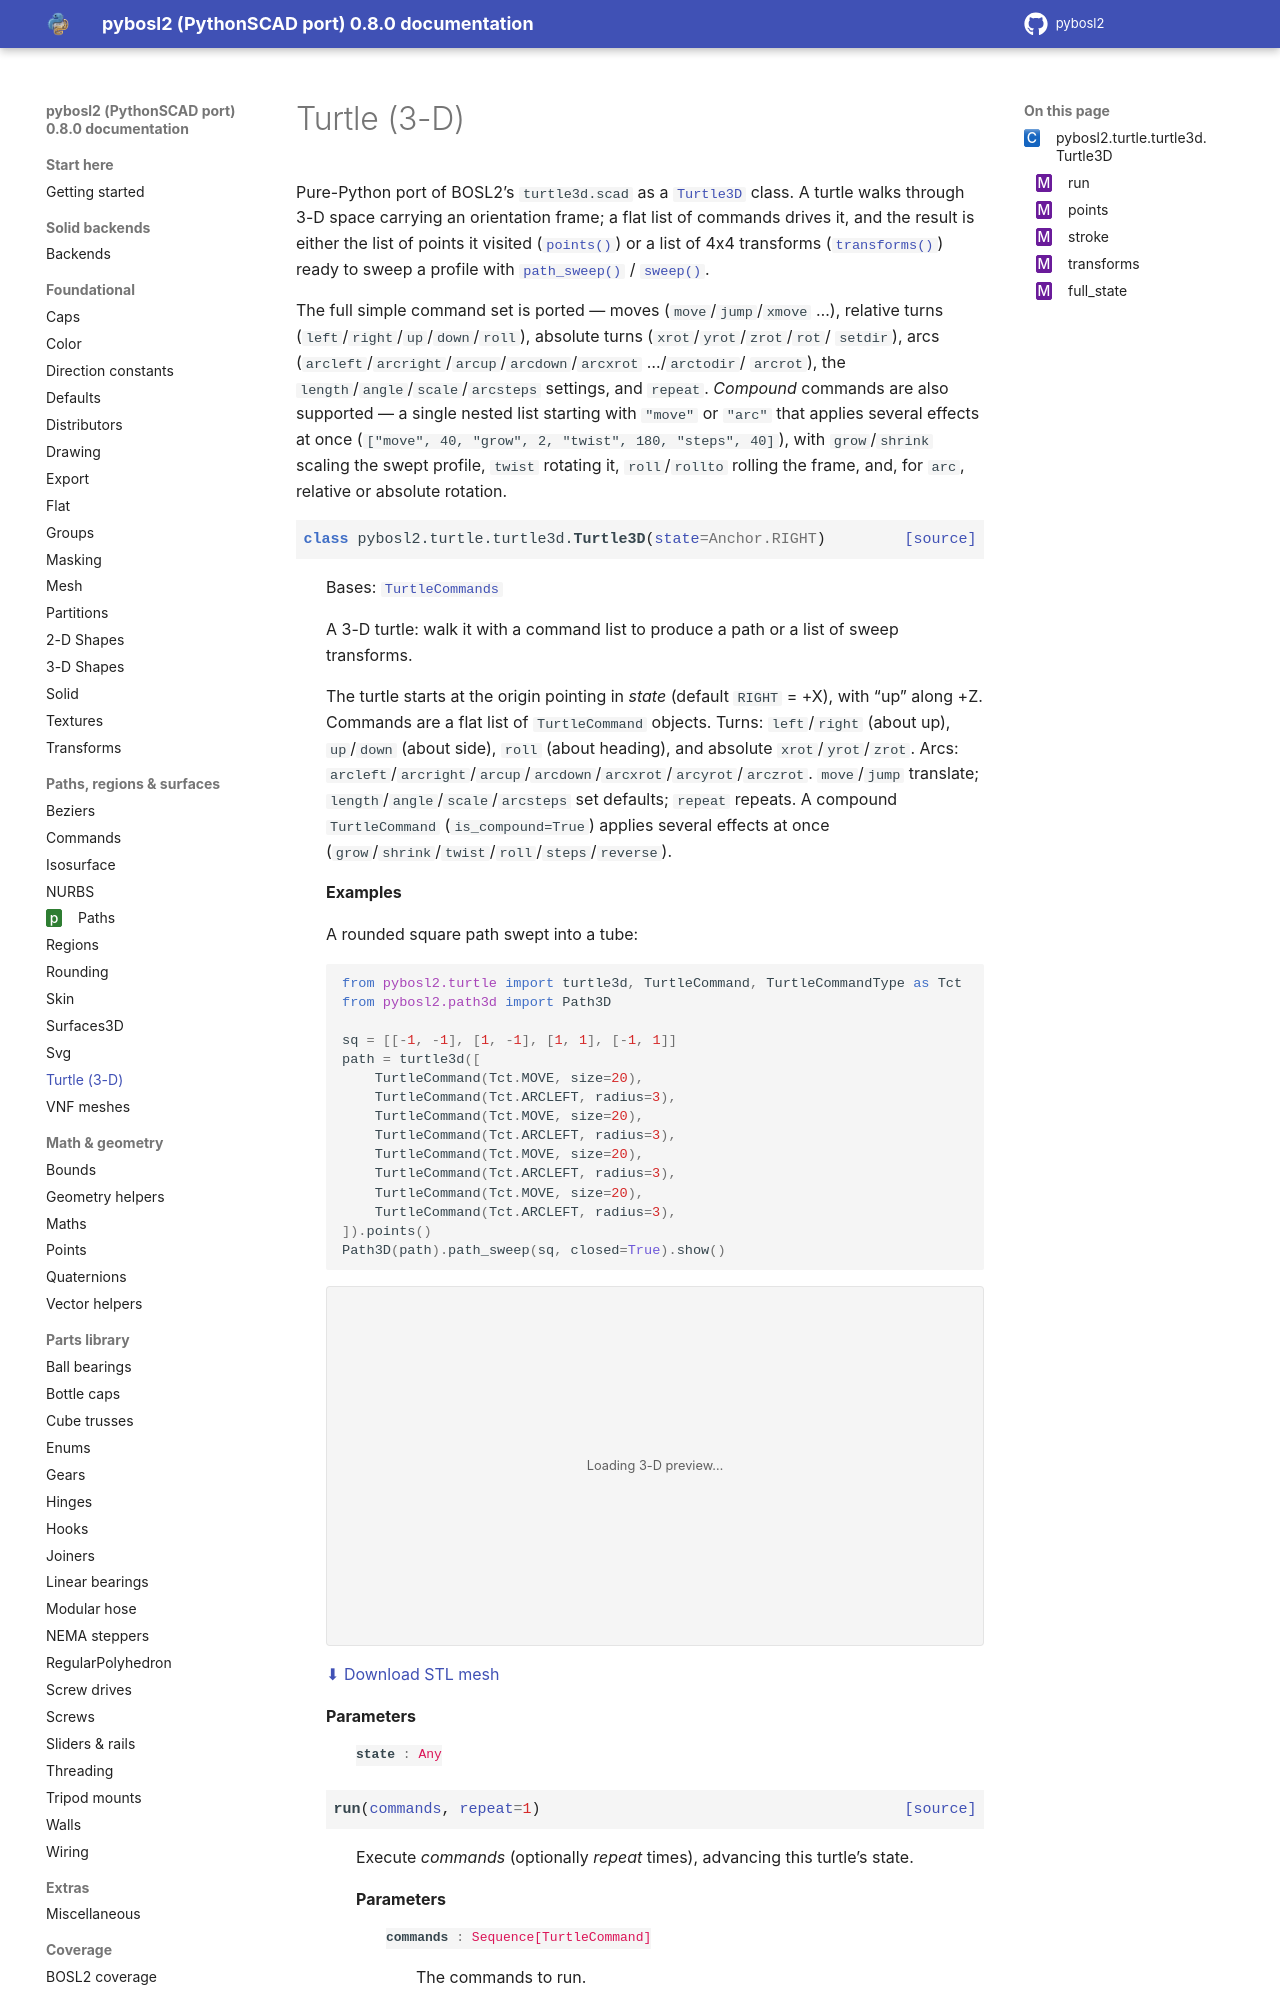

repository: pinkfish/pybosl2 · page: dev/paths/turtle3d.html · generator: sphinx

Turtle (3-D)
============

Pure-Python port of BOSL2's ``turtle3d.scad`` as a :class:`~pybosl2.turtle.turtle3d.Turtle3D` class. A turtle
walks through 3-D space carrying an orientation frame; a flat list of commands drives it, and the
result is either the list of points it visited (:meth:`~pybosl2.turtle.turtle3d.Turtle3D.points`) or a list of
4x4 transforms (:meth:`~pybosl2.turtle.turtle3d.Turtle3D.transforms`) ready to sweep a profile with
:meth:`~pybosl2.skin.Sweepable.path_sweep` / :meth:`~pybosl2.skin.Sweepable.sweep`.
